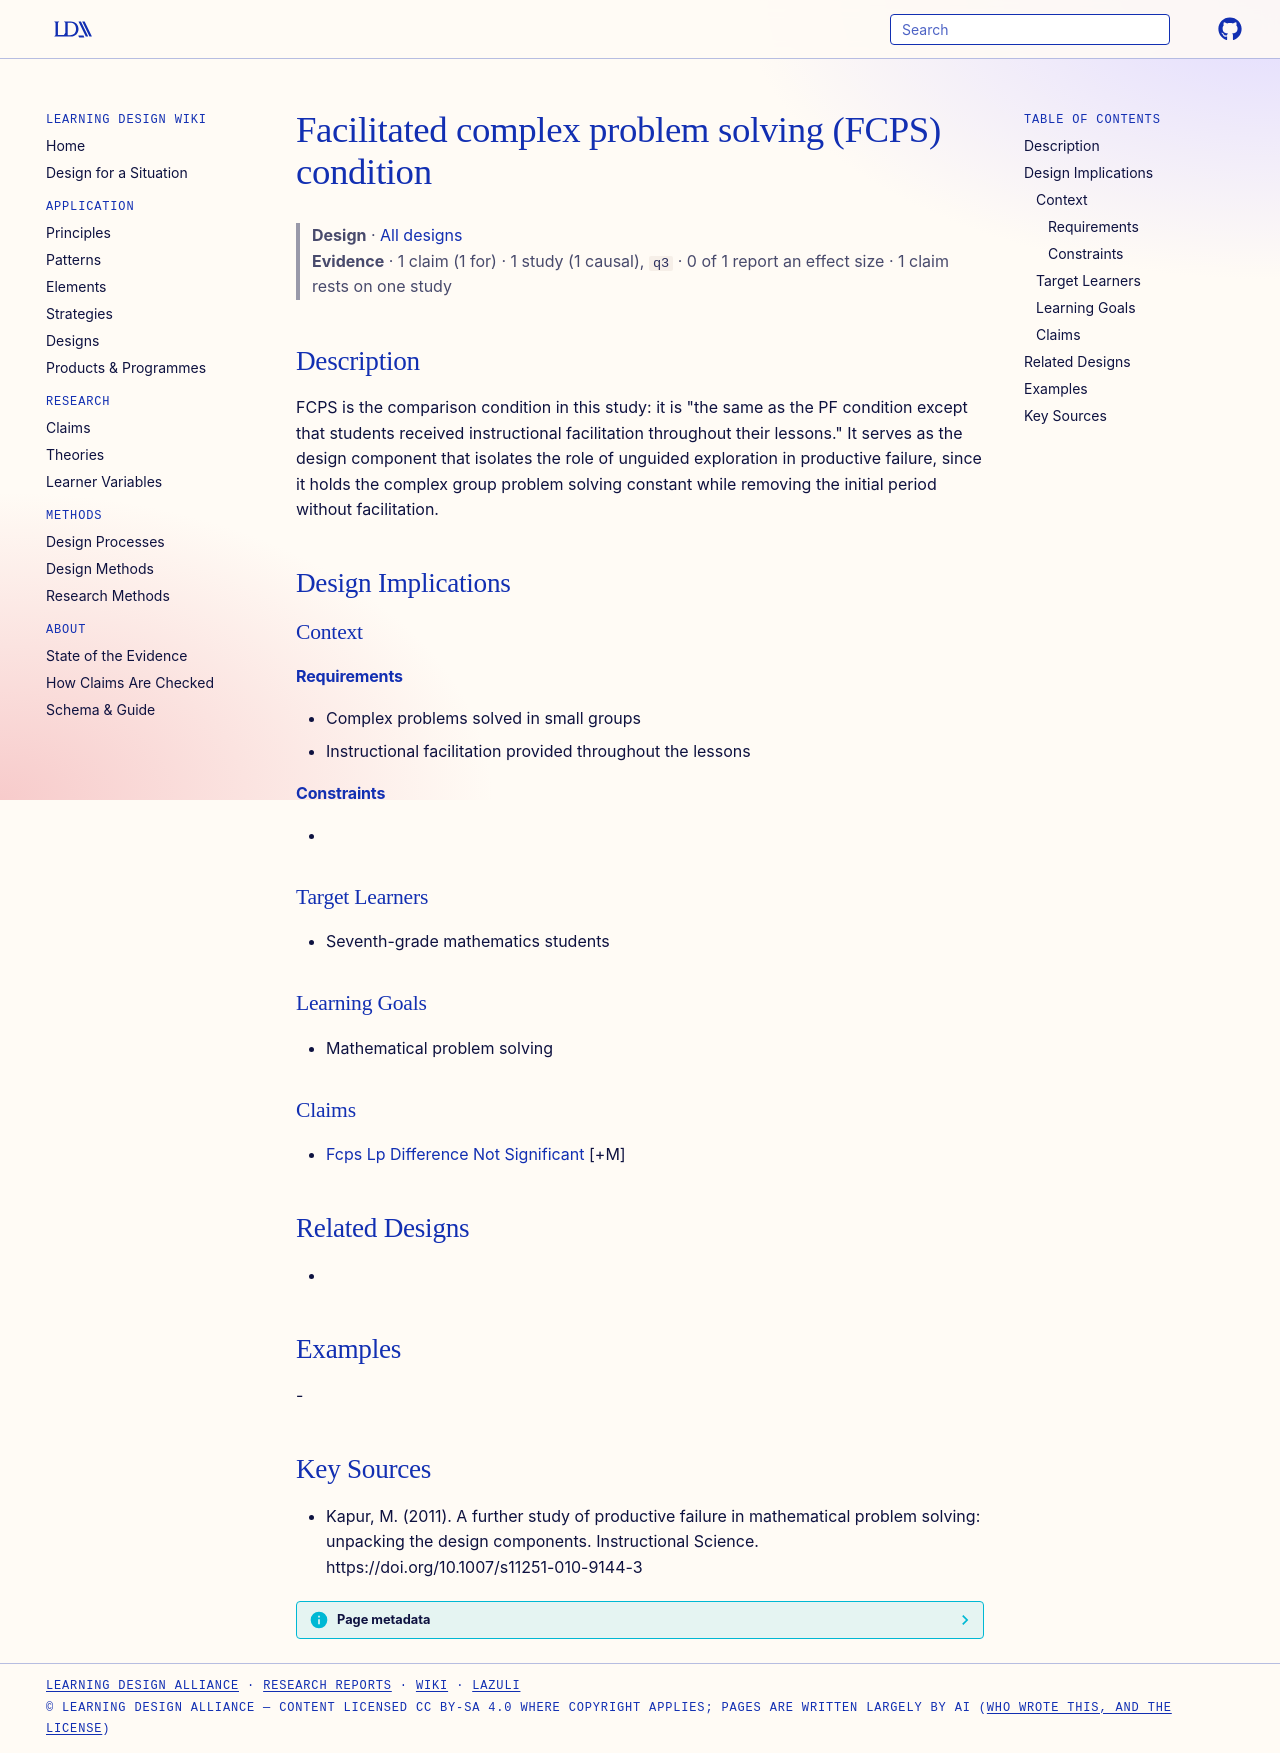

repository: Learning-Design-Alliance/learning-wiki · page: designs/facilitated-complex-problem-solving-condition/index.html · generator: mkdocs

---
type: design
id: facilitated-complex-problem-solving-condition
title: Facilitated complex problem solving (FCPS) condition
description: "FCPS is the comparison condition in this study: it is \"the same as the PF condition except that students received instructional facilitation throughout their lessons.\" It serves as the design component that isolates t..."
status: review
generated:
  by: "process:settle-candidates"
  at: 2026-10-15
sources:
  - id: kapur-2011
    resource: "https://doi.org/10.1007/s11251-010-9144-3"
    title: "Kapur, M. (2011). A further study of productive failure in mathematical problem solving: unpacking the design components. Instructional Science. https://doi.org/10.1007/s11251-010-9144-3"
    author: Kapur, M
---

# Facilitated complex problem solving (FCPS) condition

> **Design** · [All designs](index.md)
> **Evidence** · 1 claim (1 for) · 1 study (1 causal), `q3` · 0 of 1 report an effect size · 1 claim rests on one study

## Description
FCPS is the comparison condition in this study: it is "the same as the PF condition except that students received instructional facilitation throughout their lessons." It serves as the design component that isolates the role of unguided exploration in productive failure, since it holds the complex group problem solving constant while removing the initial period without facilitation.

## Design Implications

### Context
#### Requirements
- Complex problems solved in small groups
- Instructional facilitation provided throughout the lessons
#### Constraints
- 

### Target Learners
- Seventh-grade mathematics students

### Learning Goals
- Mathematical problem solving

### Claims
- [Fcps Lp Difference Not Significant](../claims/fcps-lp-difference-not-significant.md) [+M]

## Related Designs
- 

## Examples
-

## Key Sources
- Kapur, M. (2011). A further study of productive failure in mathematical problem solving: unpacking the design components. Instructional Science. https://doi.org/10.1007/s11251-010-9144-3
